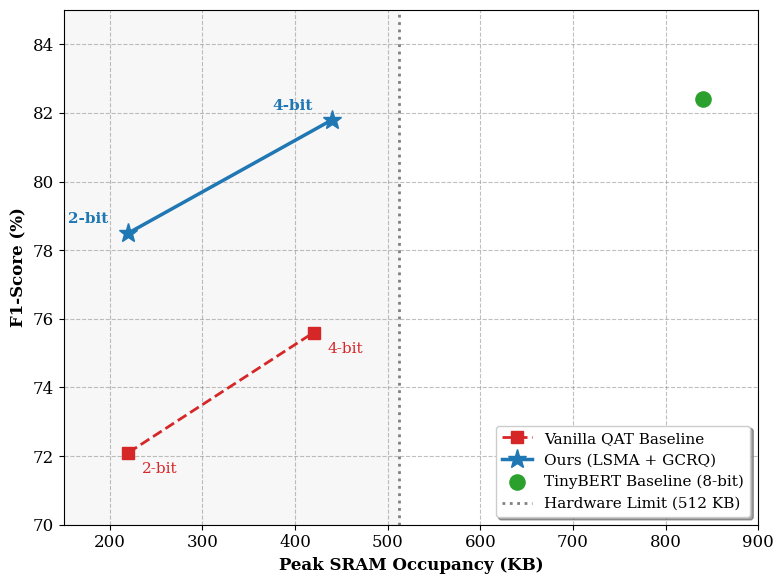

Source code (Python):
import matplotlib.pyplot as plt

# ==========================================
# 1. 全局字体与排版设置 (学术期刊标准)
# ==========================================
# 强制使用纯白背景，避免 LaTeX 插入时出现灰底色差
plt.rcParams['figure.facecolor'] = 'white'
plt.rcParams['axes.facecolor'] = 'white'
plt.rcParams['savefig.facecolor'] = 'white'

# 设置学术标准字体 Times New Roman
plt.rcParams['font.family'] = 'serif'
plt.rcParams['font.serif'] = ['Times New Roman'] + plt.rcParams['font.serif']
plt.rcParams['font.size'] = 12

# ==========================================
# 2. 数据定义 (严格对应论文 Table 1)
# ==========================================
# 基线 TinyBERT (Int8)
tinybert_sram = [840]
tinybert_f1 = [82.4]

# Vanilla QAT (2-bit, 4-bit)
qat_sram = [220, 420]
qat_f1 = [72.1, 75.6]

# Ours: LSMA + GCRQ (2-bit, 4-bit)
ours_sram = [220, 440]
ours_f1 = [78.5, 81.8]

# ==========================================
# 3. 绘图与样式调整
# ==========================================
# 创建画布，设置合适的长宽比
fig, ax = plt.subplots(figsize=(8, 6))

# 绘制 Vanilla QAT 曲线 (红色虚线 + 方块)
ax.plot(qat_sram, qat_f1, marker='s', linestyle='--', color='#d62728',
        linewidth=2, markersize=8, label='Vanilla QAT Baseline')

# 绘制 Ours 曲线 (蓝色实线 + 大五角星，突出核心方法)
ax.plot(ours_sram, ours_f1, marker='*', linestyle='-', color='#1f77b4',
        linewidth=2.5, markersize=14, label='Ours (LSMA + GCRQ)')

# 绘制 TinyBERT 基准点 (绿色圆点)
ax.scatter(tinybert_sram, tinybert_f1, color='#2ca02c', marker='o',
           s=120, zorder=5, label='TinyBERT Baseline (8-bit)')

# 添加数据点文本标注 (微调了坐标位置以防遮挡曲线)
# 注：这里的偏移量 (+15, -0.6 等) 是为了视觉美观，不会改变数据点本身的真实位置
ax.text(qat_sram[0]+15, qat_f1[0]-0.6, '2-bit', color='#d62728', fontsize=11)
ax.text(qat_sram[1]+15, qat_f1[1]-0.6, '4-bit', color='#d62728', fontsize=11)
ax.text(ours_sram[0]-65, ours_f1[0]+0.3, '2-bit', color='#1f77b4', fontsize=11, fontweight='bold')
ax.text(ours_sram[1]-65, ours_f1[1]+0.3, '4-bit', color='#1f77b4', fontsize=11, fontweight='bold')

# ==========================================
# 4. 辅助线、坐标轴与图例
# ==========================================
# 添加 512KB 硬件约束线 (核心卖点)
ax.axvline(x=512, color='gray', linestyle=':', linewidth=2, label='Hardware Limit (512 KB)')
# 可以在 0 到 512KB 之间加一个非常淡的阴影区域，表示“安全部署区” (可选)
ax.axvspan(0, 512, color='#f0f0f0', alpha=0.5, zorder=0)

# 设置 X/Y 轴标签及加粗
ax.set_xlabel('Peak SRAM Occupancy (KB)', fontweight='bold')
ax.set_ylabel('F1-Score (%)', fontweight='bold')

# 限制坐标轴范围，使曲线处于视觉中心
ax.set_xlim(150, 900)
ax.set_ylim(70, 85)

# 添加网格线
ax.grid(True, linestyle='--', alpha=0.5, color='gray', zorder=0)

# 设置图例位置在右下角，添加边框阴影
ax.legend(loc='lower right', frameon=True, shadow=True, fontsize=11)

# ==========================================
# 5. 输出与保存
# ==========================================
# 紧凑布局，防止标签被截断
plt.tight_layout()

# 保存为 PDF 矢量图 (分辨率 dpi=300，完美适配 LaTeX)
output_filename = 'fig3_tradeoff_curve.pdf'
plt.savefig(output_filename, format='pdf', dpi=300, bbox_inches='tight')

# 显示图像
plt.show()

print(f"图表已成功生成并保存为: {output_filename}")
